Dataset: data (GitHub, tnklab/seminar_-recognition). Classes: kinoko, takenoko.

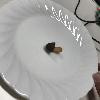
Label: kinoko

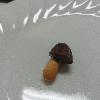
Label: kinoko

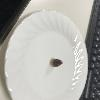
Label: takenoko

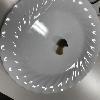
Label: kinoko

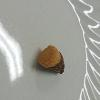
Label: takenoko

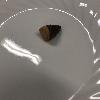
Label: takenoko
